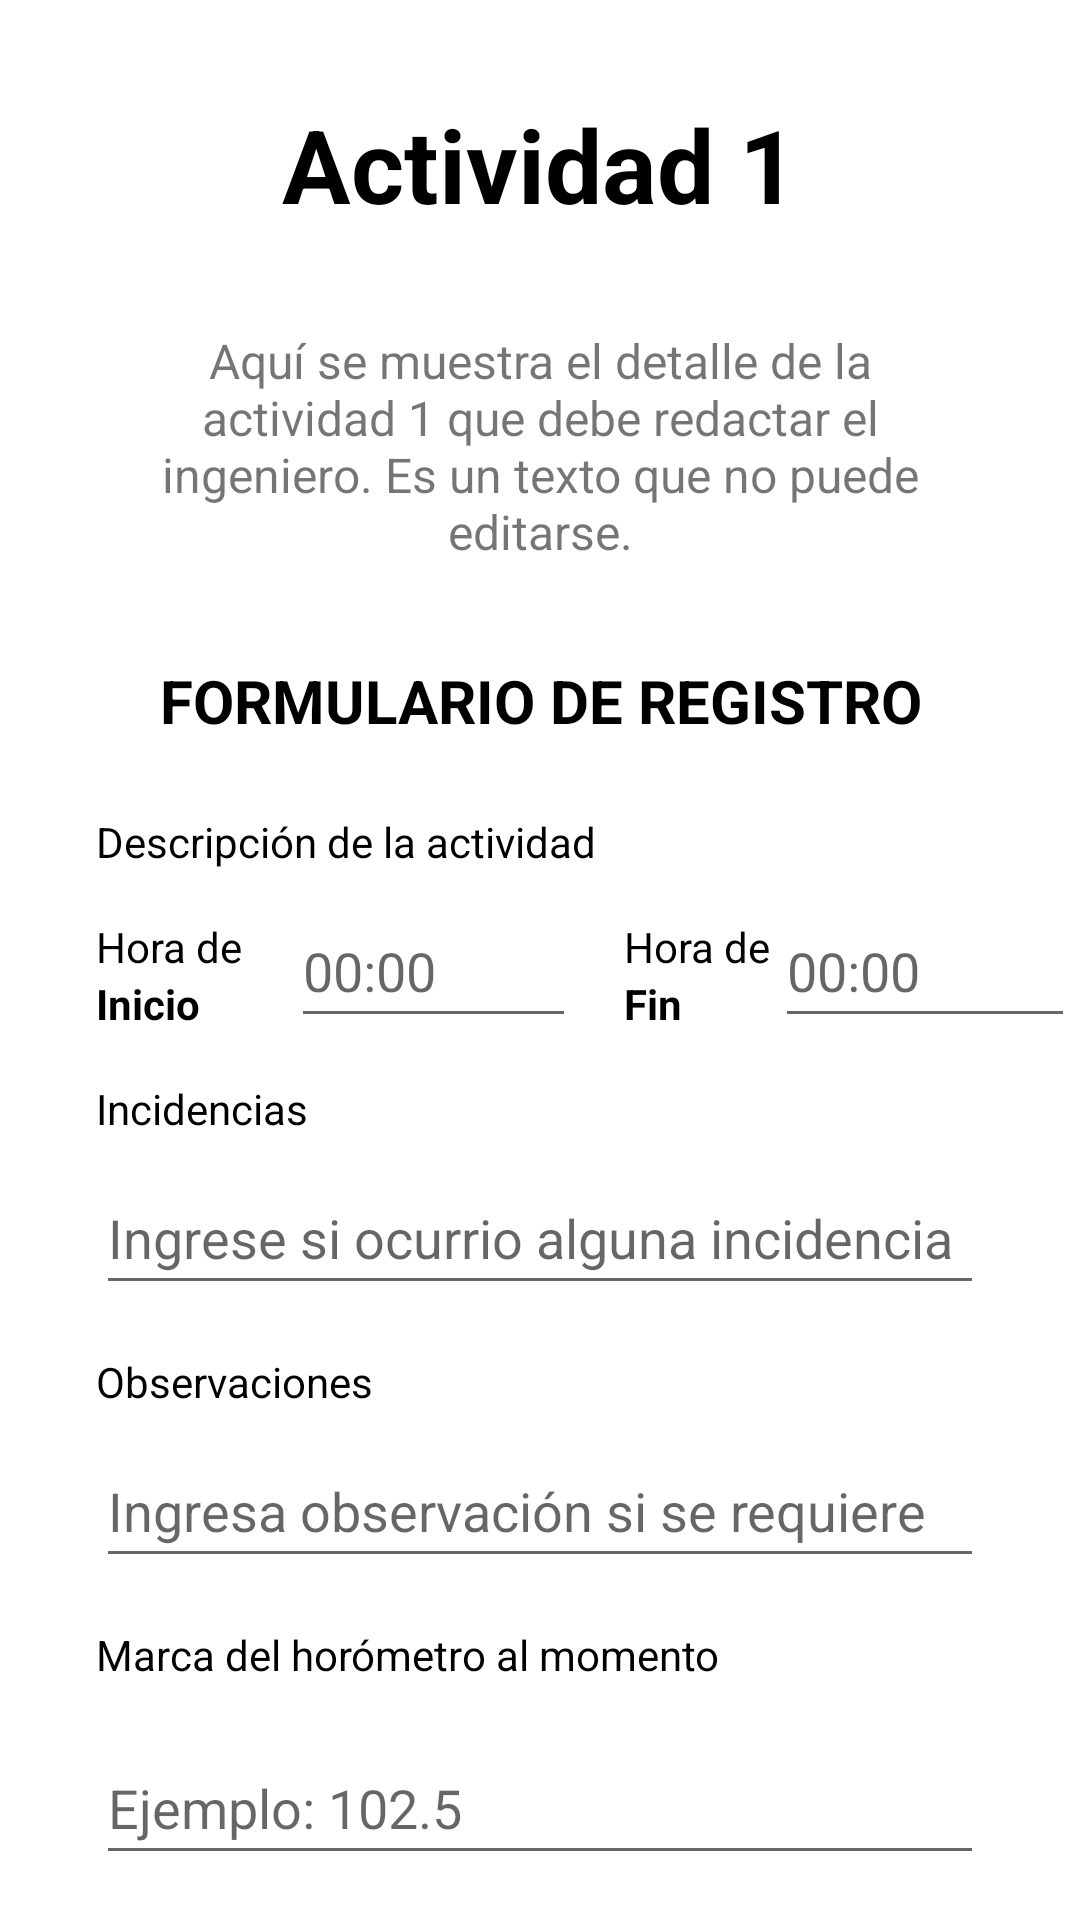

Here is an Android app screen rendered from its layout file. Give the layout XML and the strings, colors and styles it references.
<!-- AndroidManifest.xml: application theme Theme.PromcoserCapstoneProject -->
<!-- res/layout/fragment_actividad.xml -->
<?xml version="1.0" encoding="utf-8"?>
<androidx.constraintlayout.widget.ConstraintLayout xmlns:android="http://schemas.android.com/apk/res/android"
    xmlns:app="http://schemas.android.com/apk/res-auto"
    xmlns:tools="http://schemas.android.com/tools"
    android:layout_width="match_parent"
    android:layout_height="wrap_content"
    tools:context=".ui.fragments.gallery.GalleryFragment">

    <TextView
        android:id="@+id/tv_trabajo"
        android:layout_width="0dp"
        android:layout_height="wrap_content"
        android:layout_marginStart="32dp"
        android:layout_marginTop="32dp"
        android:layout_marginEnd="32dp"
        android:text="Actividad 1"
        android:textAlignment="center"
        android:textColor="#000000"
        android:textSize="34sp"
        android:textStyle="bold"
        app:layout_constraintEnd_toEndOf="parent"
        app:layout_constraintStart_toStartOf="parent"
        app:layout_constraintTop_toTopOf="parent" />

    <TextView
        android:id="@+id/textView10"
        android:layout_width="0dp"
        android:layout_height="wrap_content"
        android:layout_marginStart="40dp"
        android:layout_marginTop="32dp"
        android:layout_marginEnd="40dp"
        android:text="Aquí se muestra el detalle de la actividad 1 que debe redactar el ingeniero. Es un texto que no puede editarse."
        android:textAlignment="center"
        android:textSize="16sp"
        app:layout_constraintEnd_toEndOf="parent"
        app:layout_constraintStart_toStartOf="parent"
        app:layout_constraintTop_toBottomOf="@+id/tv_trabajo" />

    <TextView
        android:id="@+id/textView13"
        android:layout_width="0dp"
        android:layout_height="wrap_content"
        android:layout_marginStart="32dp"
        android:layout_marginTop="32dp"
        android:layout_marginEnd="32dp"
        android:text="@string/f_a_tv_1"
        android:textAlignment="center"
        android:textColor="#000000"
        android:textSize="20sp"
        android:textStyle="bold"
        app:layout_constraintEnd_toEndOf="parent"
        app:layout_constraintStart_toStartOf="parent"
        app:layout_constraintTop_toBottomOf="@+id/textView10" />

    <TextView
        android:id="@+id/textView14"
        style="@style/Widget.MaterialComponents.TextInputLayout.OutlinedBox"
        android:layout_width="0dp"
        android:layout_height="wrap_content"
        android:layout_marginStart="32dp"
        android:layout_marginTop="24dp"
        android:layout_marginEnd="32dp"
        android:text="@string/f_a_tv_2"
        android:textAlignment="textStart"
        android:textColor="#000000"
        app:layout_constraintEnd_toEndOf="parent"
        app:layout_constraintStart_toStartOf="parent"
        app:layout_constraintTop_toBottomOf="@+id/textView13" />

    <TextView
        android:id="@+id/textView15"
        android:layout_width="wrap_content"
        android:layout_height="wrap_content"
        android:layout_marginStart="32dp"
        android:layout_marginTop="16dp"
        android:text="Hora de"
        android:textColor="@color/black"
        app:layout_constraintStart_toStartOf="parent"
        app:layout_constraintTop_toBottomOf="@+id/textView14" />

    <TextView
        android:id="@+id/textView16"
        android:layout_width="wrap_content"
        android:layout_height="wrap_content"
        android:layout_marginStart="32dp"
        android:text="Inicio"
        android:textColor="#000000"
        android:textStyle="bold"
        app:layout_constraintStart_toStartOf="parent"
        app:layout_constraintTop_toBottomOf="@+id/textView15" />

    <TextView
        android:id="@+id/textView17"
        android:layout_width="wrap_content"
        android:layout_height="wrap_content"
        android:layout_marginStart="16dp"
        android:layout_marginTop="16dp"
        android:text="Hora de"
        android:textColor="#000000"
        app:layout_constraintStart_toEndOf="@+id/et_inicio"
        app:layout_constraintTop_toBottomOf="@+id/textView14" />

    <TextView
        android:id="@+id/textView18"
        android:layout_width="wrap_content"
        android:layout_height="wrap_content"
        android:layout_marginStart="16dp"
        android:text="Fin"
        android:textColor="#000000"
        android:textStyle="bold"
        app:layout_constraintStart_toEndOf="@+id/et_inicio"
        app:layout_constraintTop_toBottomOf="@+id/textView17" />

    <EditText
        android:id="@+id/et_fin"
        android:layout_width="100dp"
        android:layout_height="wrap_content"
        android:layout_marginTop="8dp"
        android:ems="10"
        android:hint="00:00"
        android:inputType="time"
        android:minHeight="48dp"
        app:layout_constraintEnd_toEndOf="parent"
        app:layout_constraintHorizontal_bias="0.418"
        app:layout_constraintStart_toEndOf="@+id/textView17"
        app:layout_constraintTop_toBottomOf="@+id/textView14" />

    <EditText
        android:id="@+id/et_inicio"
        android:layout_width="95dp"
        android:layout_height="wrap_content"
        android:layout_marginStart="16dp"
        android:layout_marginTop="8dp"
        android:ems="10"
        android:hint="00:00"
        android:inputType="time"
        android:minHeight="48dp"
        app:layout_constraintStart_toEndOf="@+id/textView15"
        app:layout_constraintTop_toBottomOf="@+id/textView14" />

    <TextView
        android:id="@+id/textView19"
        android:layout_width="0dp"
        android:layout_height="wrap_content"
        android:layout_marginStart="32dp"
        android:layout_marginTop="16dp"
        android:layout_marginEnd="32dp"
        android:text="@string/f_a_tv_4"
        android:textAlignment="textStart"
        android:textColor="#000000"
        app:layout_constraintEnd_toEndOf="parent"
        app:layout_constraintStart_toStartOf="parent"
        app:layout_constraintTop_toBottomOf="@+id/textView18" />

    <EditText
        android:id="@+id/et_incidencia"
        android:layout_width="0dp"
        android:layout_height="wrap_content"
        android:layout_marginStart="32dp"
        android:layout_marginTop="8dp"
        android:layout_marginEnd="32dp"
        android:ems="10"
        android:hint="@string/view_worker_txt_hint_3"
        android:inputType="text|textLongMessage|textMultiLine"
        android:minHeight="48dp"
        app:layout_constraintEnd_toEndOf="parent"
        app:layout_constraintStart_toStartOf="parent"
        app:layout_constraintTop_toBottomOf="@+id/textView19" />

    <TextView
        android:id="@+id/textView20"
        android:layout_width="0dp"
        android:layout_height="wrap_content"
        android:layout_marginStart="32dp"
        android:layout_marginTop="16dp"
        android:layout_marginEnd="32dp"
        android:text="@string/f_a_tv_5"
        android:textColor="#000000"
        app:layout_constraintEnd_toEndOf="parent"
        app:layout_constraintStart_toStartOf="parent"
        app:layout_constraintTop_toBottomOf="@+id/et_incidencia" />

    <EditText
        android:id="@+id/et_observacion"
        android:layout_width="0dp"
        android:layout_height="wrap_content"
        android:layout_marginStart="32dp"
        android:layout_marginTop="8dp"
        android:layout_marginEnd="32dp"
        android:ems="10"
        android:hint="@string/view_worker_txt_hint_2"
        android:inputType="text|textLongMessage|textMultiLine"
        android:minHeight="48dp"
        app:layout_constraintEnd_toEndOf="parent"
        app:layout_constraintStart_toStartOf="parent"
        app:layout_constraintTop_toBottomOf="@+id/textView20" />

    <Button
        android:id="@+id/btn_registro"
        android:layout_width="150dp"
        android:layout_height="wrap_content"
        android:layout_marginStart="32dp"
        android:layout_marginTop="32dp"
        android:layout_marginEnd="32dp"
        android:layout_marginBottom="32dp"
        android:backgroundTint="#000000"
        android:text="Guardar"
        app:cornerRadius="200dp"
        app:layout_constraintBottom_toBottomOf="parent"
        app:layout_constraintEnd_toEndOf="parent"
        app:layout_constraintStart_toStartOf="parent"
        app:layout_constraintTop_toBottomOf="@+id/et_horometro" />

    <TextView
        android:id="@+id/textView24"
        android:layout_width="0dp"
        android:layout_height="wrap_content"
        android:layout_marginStart="32dp"
        android:layout_marginTop="16dp"
        android:layout_marginEnd="32dp"
        android:text="@string/view_worker_txt_1"
        android:textColor="#000000"
        app:layout_constraintEnd_toEndOf="parent"
        app:layout_constraintStart_toStartOf="parent"
        app:layout_constraintTop_toBottomOf="@+id/et_observacion" />

    <EditText
        android:id="@+id/et_horometro"
        android:layout_width="0dp"
        android:layout_height="wrap_content"
        android:layout_marginStart="32dp"
        android:layout_marginTop="16dp"
        android:layout_marginEnd="32dp"
        android:ems="10"
        android:hint="@string/view_worker_txt_hint_1"
        android:inputType="number"
        android:minHeight="48dp"
        app:layout_constraintEnd_toEndOf="parent"
        app:layout_constraintStart_toStartOf="parent"
        app:layout_constraintTop_toBottomOf="@+id/textView24" />

</androidx.constraintlayout.widget.ConstraintLayout>
<!-- resources referenced by this layout -->
<resources>
  <string name="f_a_tv_1">FORMULARIO DE REGISTRO</string>
  <string name="f_a_tv_2">Descripción de la actividad</string>
  <string name="f_a_tv_4">Incidencias</string>
  <string name="f_a_tv_5">Observaciones</string>
  <string name="view_worker_txt_1">Marca del horómetro al momento</string>
  <string name="view_worker_txt_hint_1">Ejemplo: 102.5</string>
  <string name="view_worker_txt_hint_2">Ingresa observación si se requiere</string>
  <string name="view_worker_txt_hint_3">Ingrese si ocurrio alguna incidencia</string>
  <style name="Theme.PromcoserCapstoneProject" parent="Theme.MaterialComponents.DayNight.DarkActionBar">
          
          <item name="colorPrimary">@color/purple_500</item>
          <item name="colorPrimaryVariant">@color/purple_700</item>
          <item name="colorOnPrimary">@color/white</item>
          
          <item name="colorSecondary">@color/teal_200</item>
          <item name="colorSecondaryVariant">@color/teal_700</item>
          <item name="colorOnSecondary">@color/black</item>
          
          <item name="android:statusBarColor">?attr/colorPrimaryVariant</item>
          
      </style>
  <!-- not gathered from this repository: default colours our renderer supplied (Android Studio template values) -->
  <color name="purple_500">#FF6200EE</color>
  <color name="purple_700">#FF3700B3</color>
  <color name="teal_200">#FF03DAC5</color>
  <color name="teal_700">#FF018786</color>
  <color name="black">#FF000000</color>
  <color name="white">#FFFFFFFF</color>
</resources>
